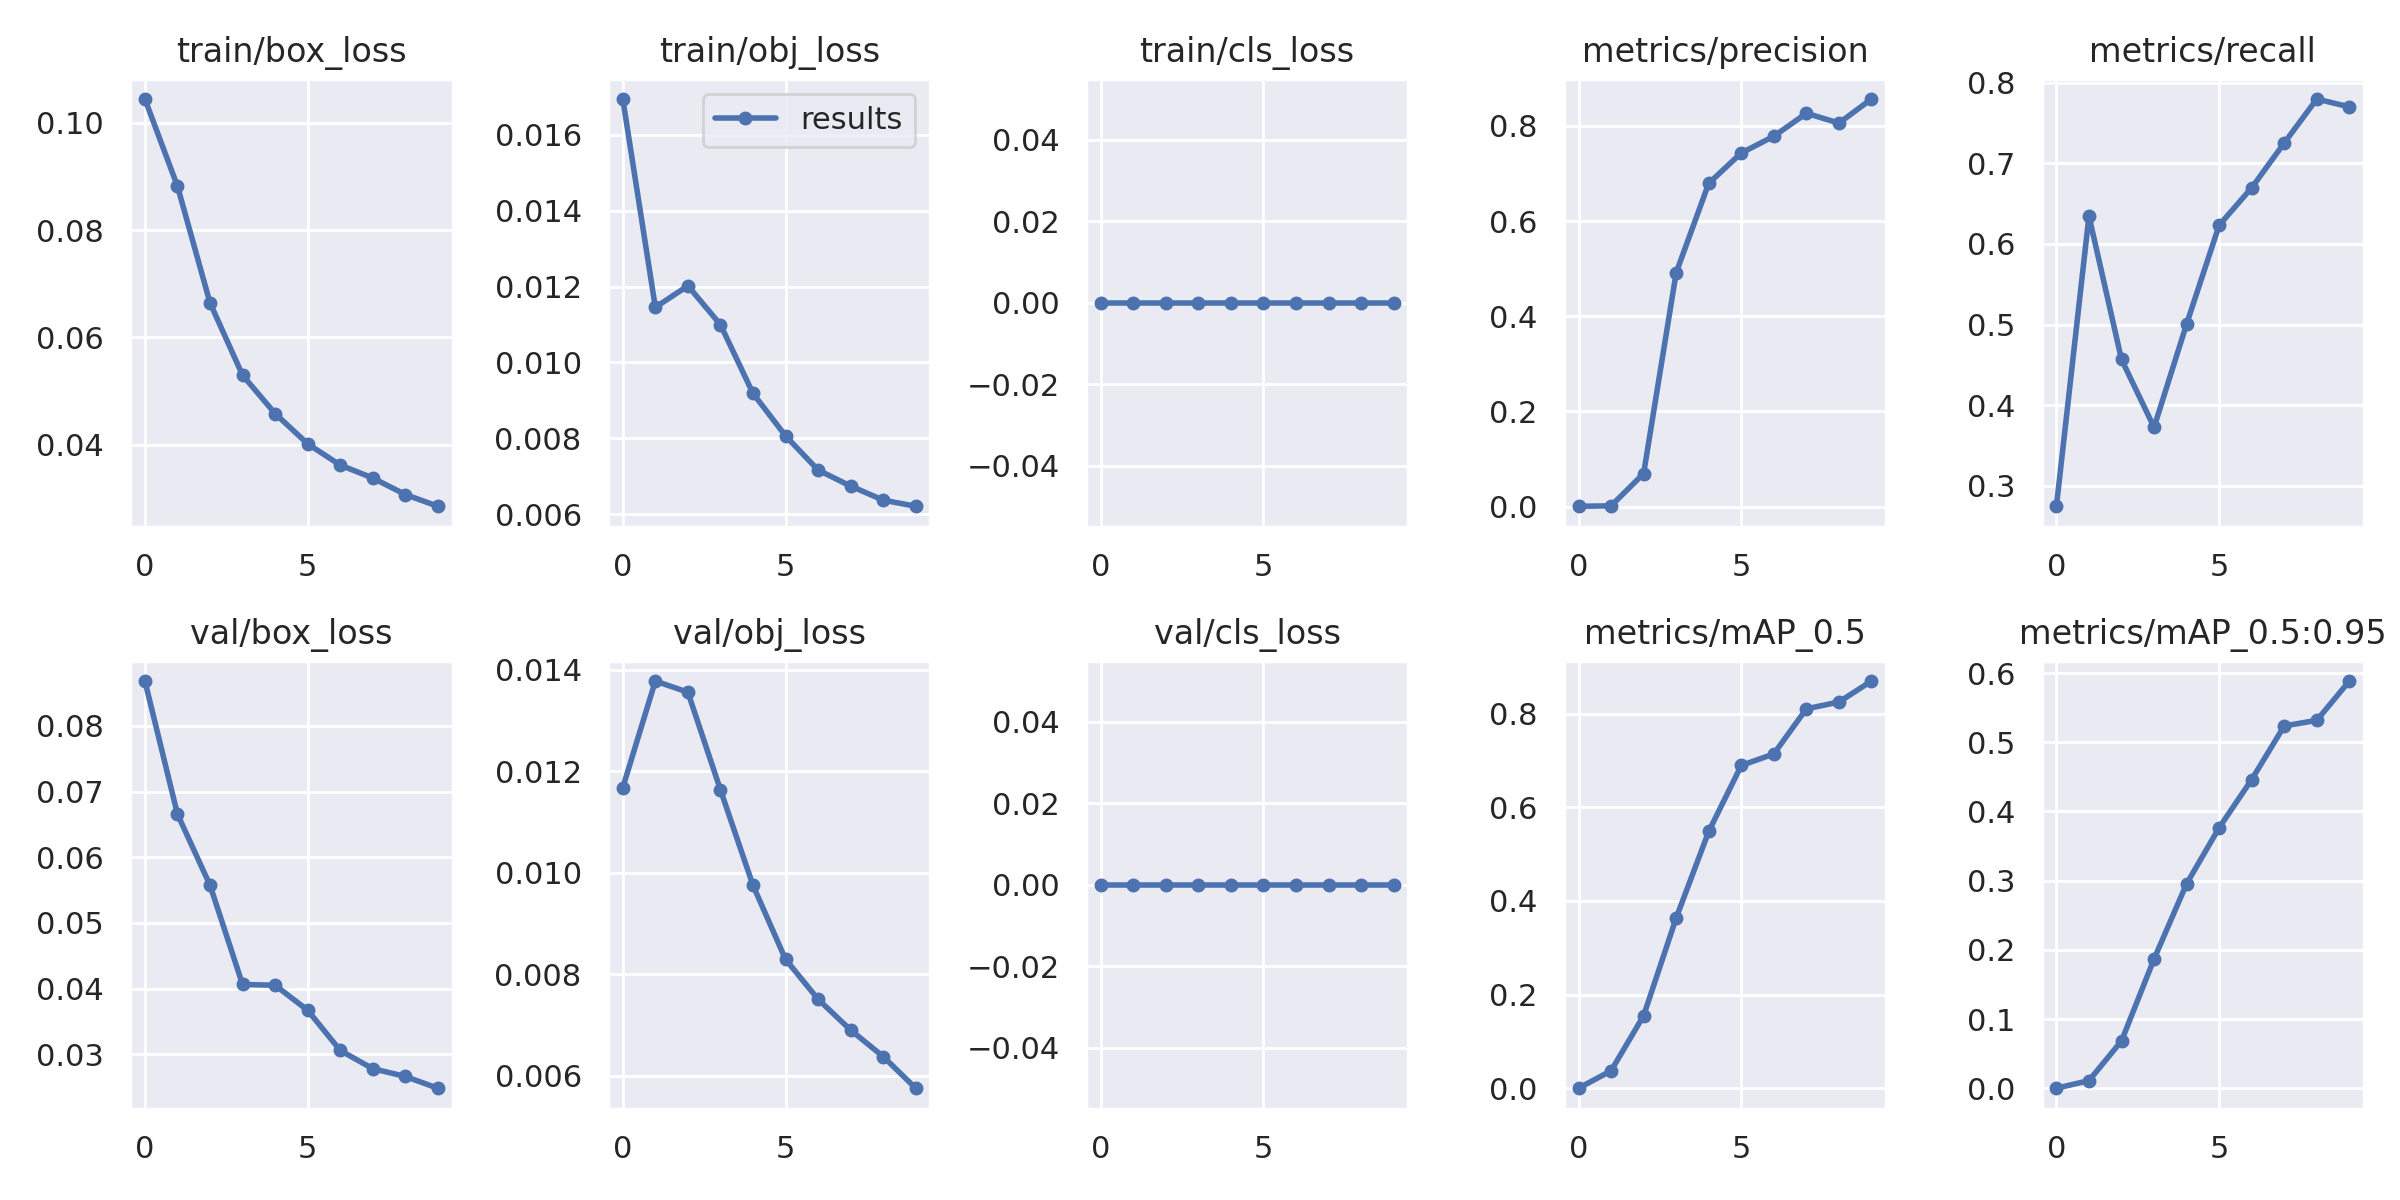

The data file committed next to this chart (first rows):
epoch, train/box_loss, train/obj_loss, train/cls_loss, metrics/precision, metrics/recall, metrics/mAP_0.5, metrics/mAP_0.5:0.95, val/box_loss, val/obj_loss, val/cls_loss, x/lr0, x/lr1, x/lr2
0, 0.1045, 0.01695, 0, 0.0006237, 0.2749, 0.0004383, 0.0001013, 0.08683, 0.01168, 0, 0.07007, 0.003325, 0.003325
1, 0.08819, 0.01145, 0, 0.00144, 0.6346, 0.03773, 0.01115, 0.06656, 0.01378, 0, 0.03942, 0.005999, 0.005999
2, 0.06644, 0.01202, 0, 0.06939, 0.4568, 0.1554, 0.06846, 0.05575, 0.01356, 0, 0.008097, 0.008013, 0.008013
3, 0.05294, 0.01099, 0, 0.4915, 0.3728, 0.3638, 0.1868, 0.04064, 0.01164, 0, 0.00703, 0.00703, 0.00703
4, 0.04578, 0.009182, 0, 0.6794, 0.5008, 0.5484, 0.2956, 0.04051, 0.009754, 0, 0.00703, 0.00703, 0.00703
5, 0.04013, 0.008061, 0, 0.7433, 0.6232, 0.6892, 0.3765, 0.03671, 0.008294, 0, 0.00604, 0.00604, 0.00604
6, 0.03617, 0.00716, 0, 0.7783, 0.6697, 0.7138, 0.4461, 0.03059, 0.007507, 0, 0.00505, 0.00505, 0.00505
7, 0.03376, 0.006737, 0, 0.8267, 0.7251, 0.8101, 0.5236, 0.02781, 0.006899, 0, 0.00406, 0.00406, 0.00406
8, 0.03068, 0.006365, 0, 0.806, 0.7796, 0.8246, 0.5317, 0.02663, 0.006377, 0, 0.00307, 0.00307, 0.00307
9, 0.02849, 0.006204, 0, 0.8566, 0.7699, 0.8694, 0.5885, 0.02483, 0.005752, 0, 0.00208, 0.00208, 0.00208
